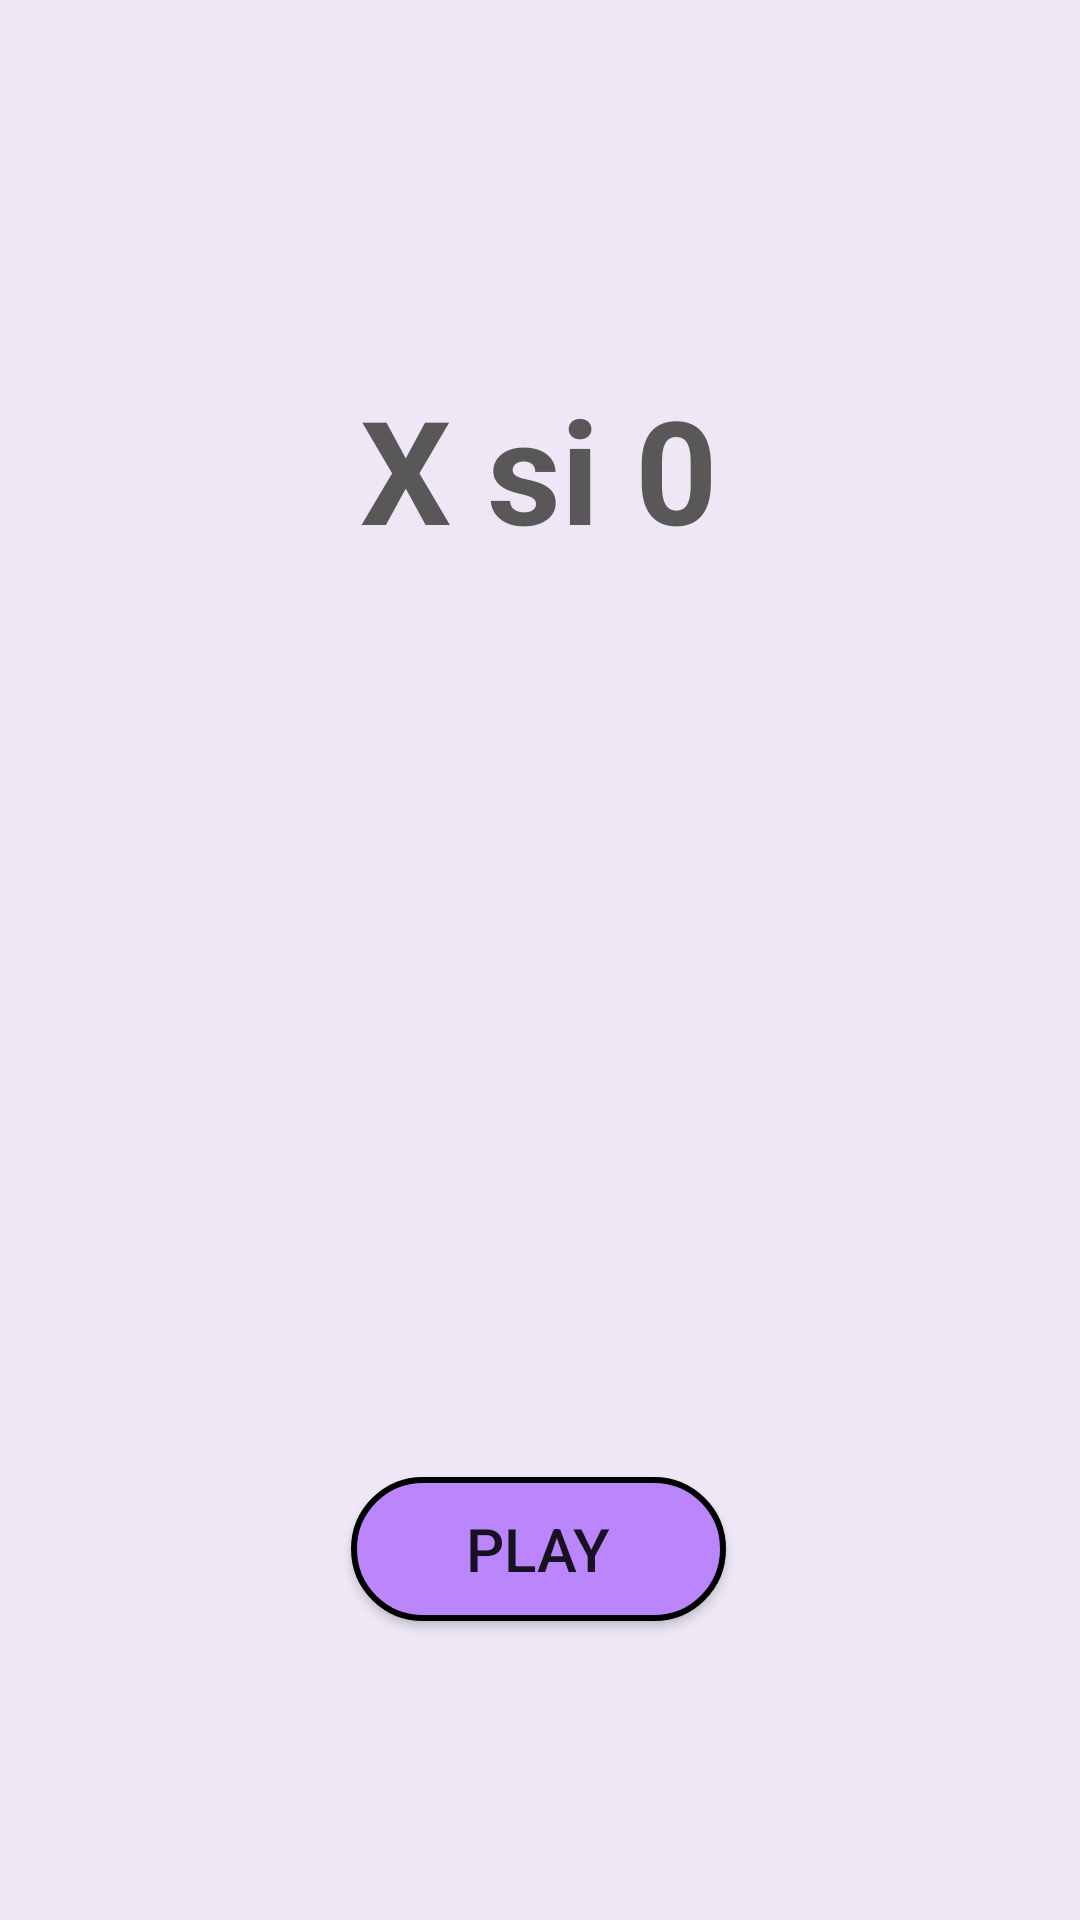

Android layout source for this screen:
<!-- AndroidManifest.xml: application theme Theme.XsiZero -->
<!-- res/layout/activity_main.xml -->
<?xml version="1.0" encoding="utf-8"?>
<androidx.constraintlayout.widget.ConstraintLayout xmlns:android="http://schemas.android.com/apk/res/android"
    xmlns:app="http://schemas.android.com/apk/res-auto"
    xmlns:tools="http://schemas.android.com/tools"
    android:layout_width="match_parent"
    android:layout_height="match_parent"
    android:background="#ede7f6"
    tools:context=".MainActivity">

    <TextView
        android:id="@+id/textView"
        android:layout_width="wrap_content"
        android:layout_height="wrap_content"
        android:layout_marginTop="124dp"
        android:text="@string/homeTitle"
        android:textColor="#595757"
        android:textSize="48sp"
        android:textStyle="bold"
        app:layout_constraintEnd_toEndOf="parent"
        app:layout_constraintHorizontal_bias="0.498"
        app:layout_constraintStart_toStartOf="parent"
        app:layout_constraintTop_toTopOf="parent" />

    <Button
        android:id="@+id/button"
        android:layout_width="125dp"
        android:layout_height="wrap_content"
        android:layout_marginTop="304dp"
        android:background="@drawable/blue_button"
        android:onClick="playButtonClick"
        android:text="@string/playButton"
        android:textSize="20sp"
        app:layout_constraintEnd_toEndOf="parent"
        app:layout_constraintHorizontal_bias="0.498"
        app:layout_constraintStart_toStartOf="parent"
        app:layout_constraintTop_toBottomOf="@+id/textView" />
</androidx.constraintlayout.widget.ConstraintLayout>
<!-- resources referenced by this layout -->
<resources>
  <!-- drawable blue_button (drawable) -->
  <?xml version="1.0" encoding="utf-8"?>
  <selector xmlns:android="http://schemas.android.com/apk/res/android">
      <item>
          <shape android:shape="rectangle">
              <solid android:color="@color/purple_200"/>
                  <corners android:radius="100dp"/>
                  <stroke android:color="@color/black" android:width="2dp"/>
          </shape>
      </item>
  </selector>
  <string name="homeTitle">X si 0</string>
  <string name="playButton">Play</string>
  <style name="Theme.XsiZero" parent="Theme.AppCompat.Light.NoActionBar">
          
          <item name="colorPrimary">@color/purple_500</item>
          <item name="colorPrimaryVariant">@color/purple_700</item>
          <item name="colorOnPrimary">@color/white</item>
          
          <item name="colorSecondary">@color/teal_200</item>
          <item name="colorSecondaryVariant">@color/teal_700</item>
          <item name="colorOnSecondary">@color/black</item>
          
          <item name="android:statusBarColor" tools:targetApi="l">?attr/colorPrimaryVariant</item>
          
      </style>
  <!-- not gathered from this repository: default colours our renderer supplied (Android Studio template values) -->
  <color name="purple_200">#FFBB86FC</color>
  <color name="purple_500">#FF6200EE</color>
  <color name="purple_700">#FF3700B3</color>
  <color name="teal_200">#FF03DAC5</color>
  <color name="teal_700">#FF018786</color>
  <color name="black">#FF000000</color>
  <color name="white">#FFFFFFFF</color>
</resources>
